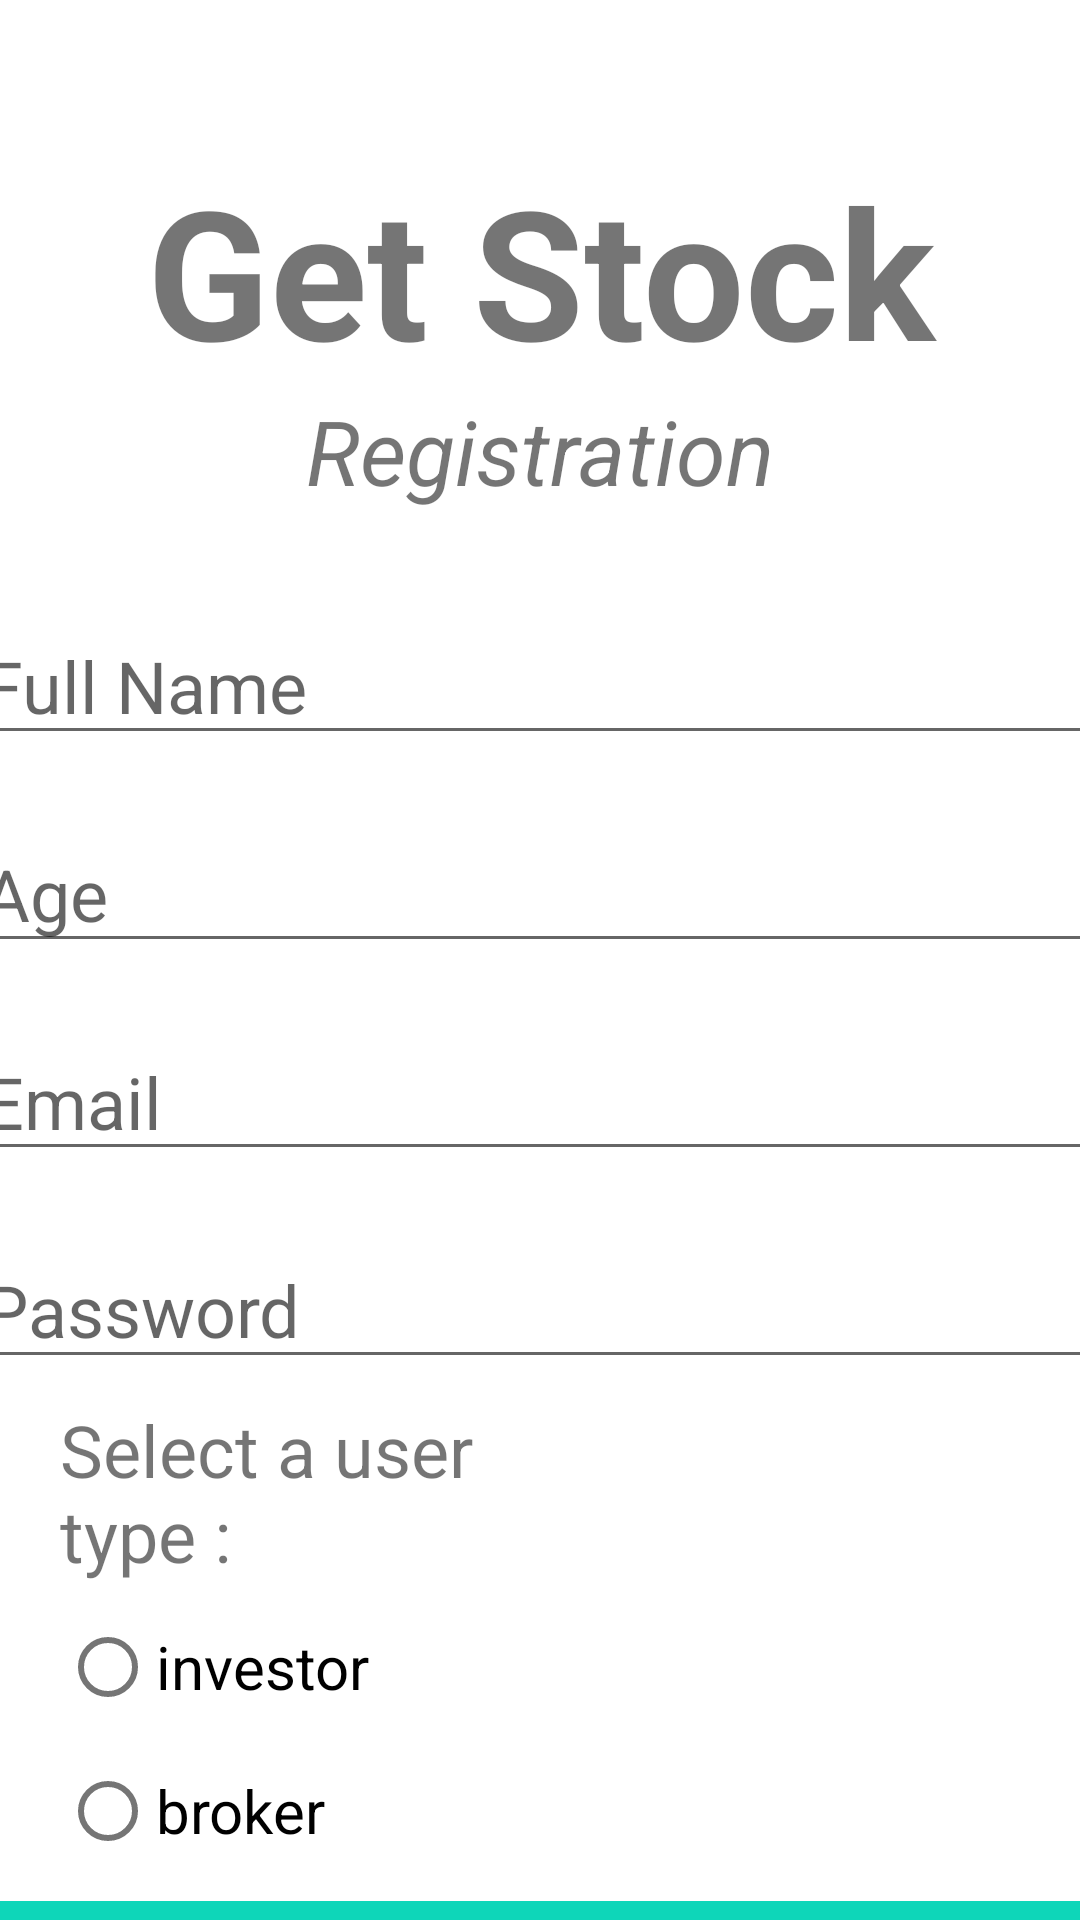

Android layout source for this screen:
<!-- AndroidManifest.xml: application theme Theme.GetStock -->
<!-- res/layout/activity_register.xml -->
<?xml version="1.0" encoding="utf-8"?>
<androidx.constraintlayout.widget.ConstraintLayout xmlns:android="http://schemas.android.com/apk/res/android"
    xmlns:app="http://schemas.android.com/apk/res-auto"
    xmlns:tools="http://schemas.android.com/tools"
    android:layout_width="match_parent"
    android:layout_height="match_parent"

    tools:context=".Register">

    <TextView
        android:id="@+id/banner"
        android:layout_width="match_parent"
        android:layout_height="wrap_content"
        android:text="Get Stock"
        android:textSize="60sp"
        android:textAlignment="center"
        android:textStyle="bold"
        app:layout_constraintTop_toTopOf="parent"
        app:layout_constraintRight_toRightOf="parent"
        app:layout_constraintLeft_toLeftOf="parent"
        android:layout_marginTop="50dp"
        />
    <TextView
        android:id="@+id/Description"
        android:layout_width="wrap_content"
        android:layout_height="wrap_content"
        android:text="Registration"
        android:textSize="30sp"
        android:textAlignment="center"
        android:textStyle="italic"
        app:layout_constraintTop_toBottomOf="@+id/banner"
        app:layout_constraintRight_toRightOf="parent"
        app:layout_constraintLeft_toLeftOf="parent"

        />

    <EditText
        android:id="@+id/fullName"
        android:layout_width="380dp"
        android:layout_height="wrap_content"
        android:layout_marginTop="32dp"
        android:ems="10"
        android:hint="Full Name"
        android:inputType="text"
        android:textSize="24sp"

        app:layout_constraintHorizontal_bias="0.516"
        app:layout_constraintLeft_toLeftOf="parent"
        app:layout_constraintRight_toRightOf="parent"

        app:layout_constraintTop_toBottomOf="@id/Description" />

    <EditText
        android:id="@+id/Age"
        android:layout_width="380dp"
        android:layout_height="wrap_content"
        android:layout_marginTop="20dp"
        android:ems="10"
        android:hint="Age"
        android:textSize="24sp"
        android:inputType="number"

        app:layout_constraintTop_toBottomOf="@id/fullName"
        app:layout_constraintRight_toRightOf="parent"
        app:layout_constraintLeft_toLeftOf="parent"

        />

    <EditText
        android:id="@+id/Email"
        android:layout_width="380dp"
        android:layout_height="wrap_content"
        android:layout_marginTop="20dp"
        android:ems="10"
        android:hint="Email"
        android:textSize="24sp"
        android:inputType="textEmailAddress"

        app:layout_constraintTop_toBottomOf="@id/Age"
        app:layout_constraintRight_toRightOf="parent"
        app:layout_constraintLeft_toLeftOf="parent"

        />

    <EditText
        android:id="@+id/password"
        android:layout_width="380dp"
        android:layout_height="wrap_content"
        android:layout_marginTop="20dp"
        android:ems="10"
        android:hint="Password"
        android:textSize="24sp"
        android:inputType="textPassword"

        app:layout_constraintTop_toBottomOf="@id/Email"
        app:layout_constraintRight_toRightOf="parent"
        app:layout_constraintLeft_toLeftOf="parent"

        />


    <RadioGroup
        android:layout_width="wrap_content"
        android:layout_height="wrap_content"

        android:id="@+id/user_type"
        android:layout_marginTop="7dp"
        android:layout_marginBottom="14dp"
        app:layout_constraintBottom_toTopOf="@+id/registerUser"
        app:layout_constraintEnd_toEndOf="parent"
        app:layout_constraintStart_toStartOf="parent"
        app:layout_constraintTop_toBottomOf="@+id/password">

        <TextView
            android:id="@+id/header"
            android:layout_width="wrap_content"
            android:layout_height="wrap_content"
            android:layout_marginStart="20dp"
            android:layout_marginTop="14dp"
            android:layout_marginEnd="191dp"
            android:layout_marginBottom="4dp"
            android:text="Select a user type :"
            android:textSize="24sp"

            app:layout_constraintEnd_toEndOf="parent"
            app:layout_constraintStart_toStartOf="parent"
            app:layout_constraintTop_toBottomOf="@+id/password" />

        <RadioButton
            android:id="@+id/user"
            android:layout_width="wrap_content"
            android:layout_height="wrap_content"
            android:layout_marginStart="20dp"
            android:text="investor"
            android:textSize="20sp" />

        <RadioButton
            android:id="@+id/broker"
            android:layout_width="wrap_content"
            android:layout_height="wrap_content"
            android:layout_marginStart="20dp"
            android:text="broker"
            android:textSize="20sp"
            app:layout_constraintStart_toEndOf="@id/user" />

    </RadioGroup>

    <Button
        android:id="@+id/registerUser"
        android:layout_width="380dp"
        android:layout_height="70dp"
        android:layout_marginTop="168dp"
        android:backgroundTint="#0ED6B9"
        android:text="Register User"
        android:textColor="#ffffff"
        android:textSize="26sp"
        android:textStyle="bold"
        app:layout_constraintHorizontal_bias="0.483"
        app:layout_constraintLeft_toLeftOf="parent"
        app:layout_constraintRight_toRightOf="parent"
        app:layout_constraintTop_toBottomOf="@id/password" />

    <ProgressBar
        android:id="@+id/progressBar"
        android:layout_width="wrap_content"
        android:layout_height="wrap_content"
        style="?android:attr/progressBarStyleLarge"
        android:layout_centerInParent="true"
        android:visibility="gone"
        tools:ignore="missingConstraints"
        app:layout_constraintTop_toTopOf="parent"
        app:layout_constraintBottom_toBottomOf="parent"
        app:layout_constraintLeft_toLeftOf="parent"
        app:layout_constraintRight_toRightOf="parent"
        />


</androidx.constraintlayout.widget.ConstraintLayout>
<!-- resources referenced by this layout -->
<resources>
  <style name="Theme.GetStock" parent="Theme.MaterialComponents.DayNight.NoActionBar">
          
          <item name="colorPrimary">@color/purple_500</item>
          <item name="colorPrimaryVariant">@color/purple_700</item>
          <item name="colorOnPrimary">@color/white</item>
          
          <item name="colorSecondary">@color/teal_200</item>
          <item name="colorSecondaryVariant">@color/teal_700</item>
          <item name="colorOnSecondary">@color/black</item>
          
          <item name="android:statusBarColor" tools:targetApi="l">?attr/colorPrimaryVariant</item>
          
      </style>
  <color name="purple_500">#FF6200EE</color>
  <color name="purple_700">#FF3700B3</color>
  <color name="white">#FFFFFFFF</color>
  <color name="teal_200">#FF03DAC5</color>
  <color name="teal_700">#FF018786</color>
  <color name="black">#FF000000</color>
</resources>
